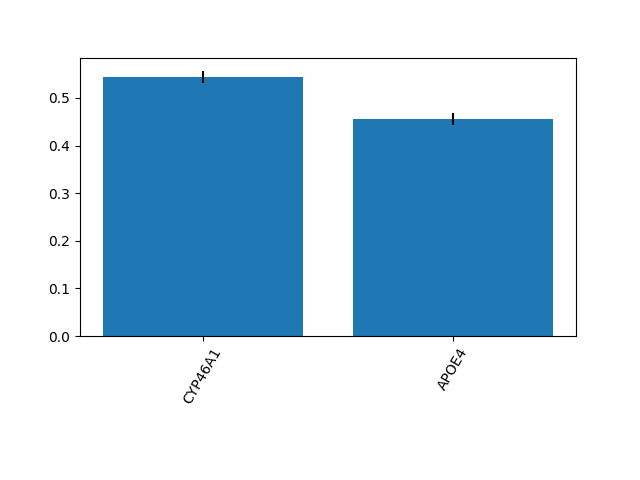

The data file committed next to this chart (first rows):
0.5444382448178167, 0.4555617551821832
0.0125, 0.0125
